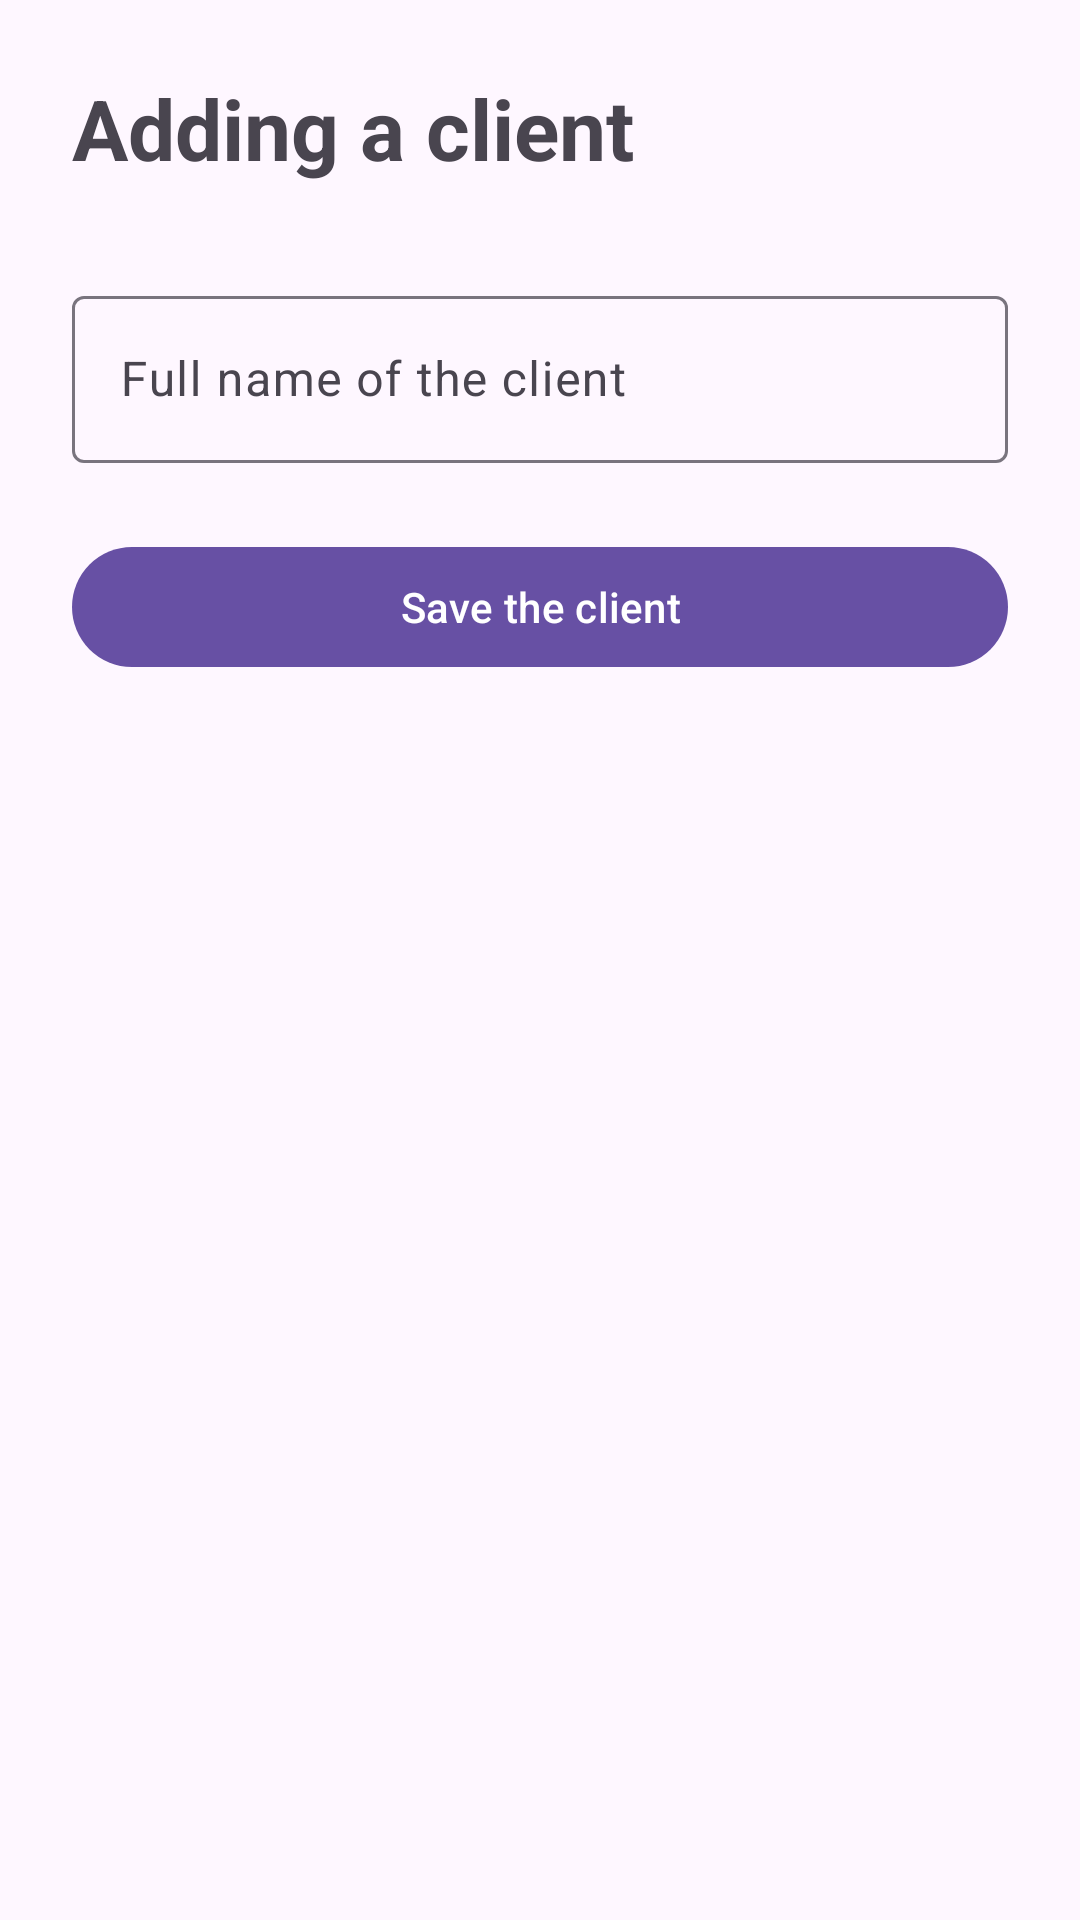

This screen was rendered from an Android layout file. Write that file and the resources it references.
<!-- AndroidManifest.xml: application theme Theme.WaterOrdersApp -->
<!-- res/layout/fragment_add_client.xml -->
<?xml version="1.0" encoding="utf-8"?>
<androidx.constraintlayout.widget.ConstraintLayout xmlns:android="http://schemas.android.com/apk/res/android"
    android:layout_width="match_parent"
    android:layout_height="match_parent"
    xmlns:app="http://schemas.android.com/apk/res-auto"
    android:padding="24dp">

    <TextView
        android:id="@+id/tv_title"
        android:layout_width="0dp"
        android:layout_height="wrap_content"
        android:text="@string/add_client_title"
        android:textSize="28sp"
        android:textStyle="bold"
        app:layout_constraintEnd_toEndOf="parent"
        app:layout_constraintStart_toStartOf="parent"
        app:layout_constraintTop_toTopOf="parent" />

    <com.google.android.material.textfield.TextInputLayout
        android:id="@+id/til_full_name"
        android:layout_width="0dp"
        android:layout_height="wrap_content"
        android:layout_marginTop="32dp"
        android:hint="@string/full_name_hint"
        app:layout_constraintEnd_toEndOf="parent"
        app:layout_constraintStart_toStartOf="parent"
        app:layout_constraintTop_toBottomOf="@id/tv_title">

        <com.google.android.material.textfield.TextInputEditText
            android:id="@+id/et_full_name"
            android:layout_width="match_parent"
            android:layout_height="wrap_content"
            android:inputType="textCapWords"
            android:maxLines="1" />

    </com.google.android.material.textfield.TextInputLayout>

    <com.google.android.material.button.MaterialButton
        android:id="@+id/btn_save_client"
        android:layout_width="0dp"
        android:layout_height="wrap_content"
        android:layout_marginTop="24dp"
        android:text="@string/save_client"
        app:layout_constraintEnd_toEndOf="parent"
        app:layout_constraintStart_toStartOf="parent"
        app:layout_constraintTop_toBottomOf="@id/til_full_name" />


</androidx.constraintlayout.widget.ConstraintLayout>
<!-- resources referenced by this layout -->
<resources>
  <string name="add_client_title">Adding a client</string>
  <string name="full_name_hint">Full name of the client</string>
  <string name="save_client">Save the client</string>
  <style name="Theme.WaterOrdersApp" parent="Base.Theme.WaterOrdersApp" />
  <style name="Base.Theme.WaterOrdersApp" parent="Theme.Material3.DayNight.NoActionBar">
          
          
      </style>
</resources>
